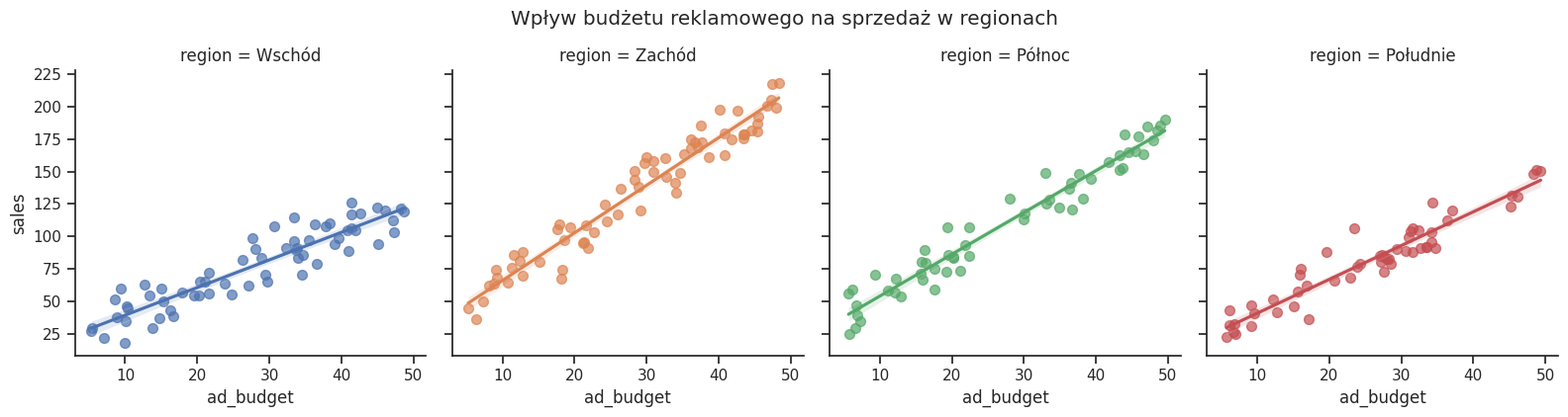

Here is the Python script that generated this plot:
import numpy as np
import pandas as pd
import seaborn as sns
import matplotlib.pyplot as plt

sns.set_theme(style="ticks")
np.random.seed(42)

n = 240

region = np.random.choice(["Północ", "Południe", "Wschód", "Zachód"], size=n)
ad_budget = np.random.uniform(5, 50, size=n)

sales = []
for r, b in zip(region, ad_budget):
    if r == "Północ":
        s = 20 + 3.2 * b + np.random.normal(0, 12)
    elif r == "Południe":
        s = 15 + 2.6 * b + np.random.normal(0, 10)
    elif r == "Wschód":
        s = 18 + 2.2 * b + np.random.normal(0, 11)
    else:
        s = 25 + 3.8 * b + np.random.normal(0, 13)
    sales.append(s)

df = pd.DataFrame({
    "region": region,
    "ad_budget": ad_budget,
    "sales": sales
})

g = sns.lmplot(
    data=df,
    x="ad_budget",
    y="sales",
    col="region",
    hue="region",
    height=4,
    aspect=1,
    ci=95,
    scatter_kws={"alpha": 0.7, "s": 50}
)

g.fig.suptitle("Wpływ budżetu reklamowego na sprzedaż w regionach", y=1.05)
plt.show()
